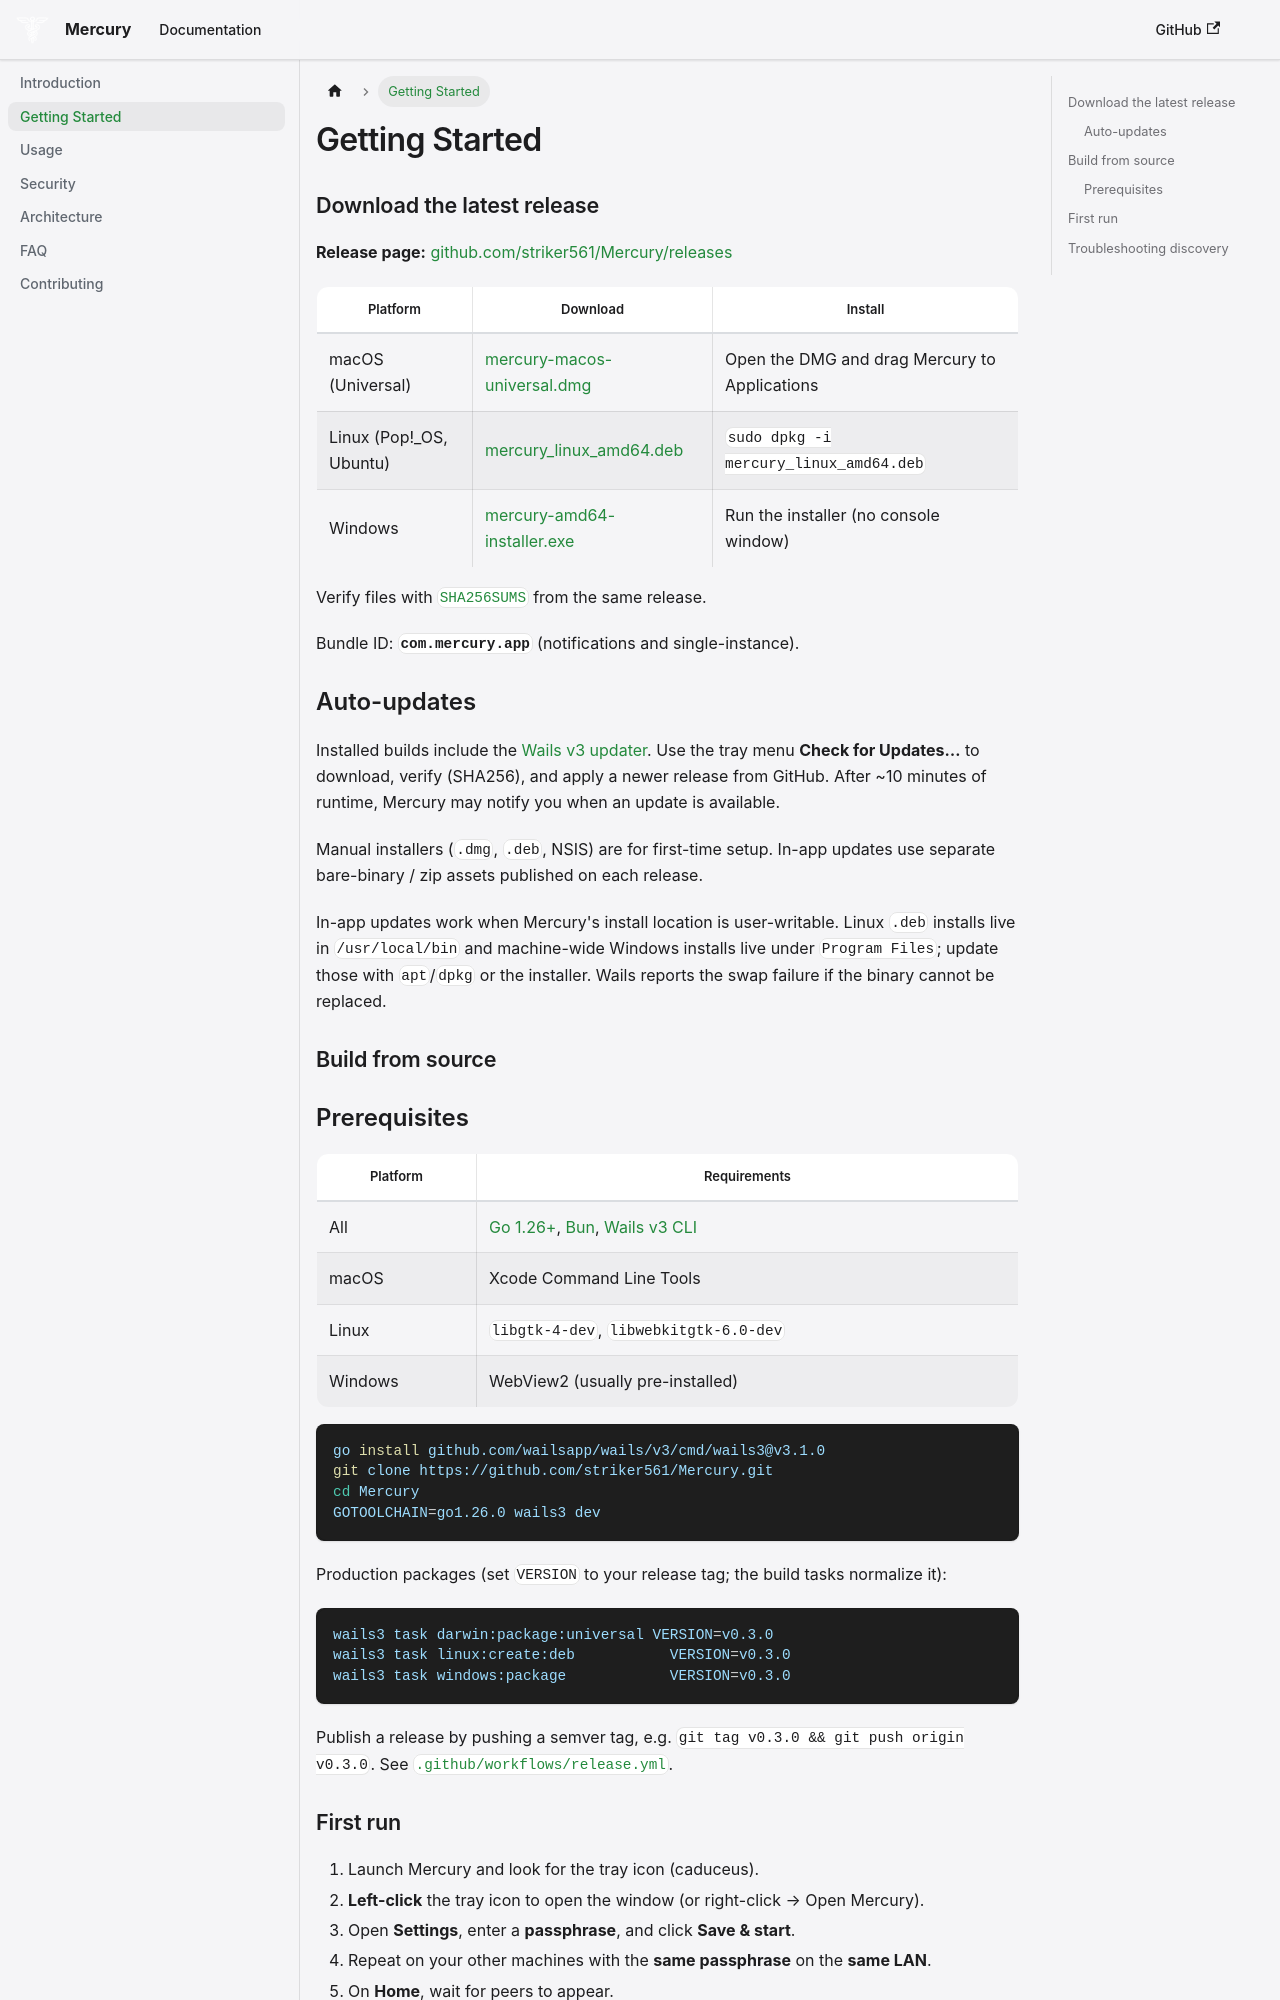

repository: striker561/Mercury · page: docs/getting-started/index.html · generator: docusaurus

---
sidebar_position: 2
---

# Getting Started

## Download the latest release

**Release page:** [github.com/striker561/Mercury/releases](https://github.com/striker561/Mercury/releases)

| Platform                 | Download                                                                                                                  | Install                                       |
| ------------------------ | ------------------------------------------------------------------------------------------------------------------------- | --------------------------------------------- |
| macOS (Universal)        | [mercury-macos-universal.dmg](https://github.com/striker561/Mercury/releases/latest/download/mercury-macos-universal.dmg) | Open the DMG and drag Mercury to Applications |
| Linux (Pop!\_OS, Ubuntu) | [mercury_linux_amd64.deb](https://github.com/striker561/Mercury/releases/latest/download/mercury_linux_amd64.deb)         | `sudo dpkg -i mercury_linux_amd64.deb`        |
| Windows                  | [mercury-amd64-installer.exe](https://github.com/striker561/Mercury/releases/latest/download/mercury-amd64-installer.exe) | Run the installer (no console window)         |

Verify files with [`SHA256SUMS`](https://github.com/striker561/Mercury/releases/latest/download/SHA256SUMS) from the same release.

Bundle ID: **`com.mercury.app`** (notifications and single-instance).

### Auto-updates

Installed builds include the [Wails v3 updater](https://v3.wails.io/guides/updater/). Use the tray menu **Check for Updates…** to download, verify (SHA256), and apply a newer release from GitHub. After ~10 minutes of runtime, Mercury may notify you when an update is available.

Manual installers (`.dmg`, `.deb`, NSIS) are for first-time setup. In-app updates use separate bare-binary / zip assets published on each release.

In-app updates work when Mercury's install location is user-writable. Linux `.deb` installs live in `/usr/local/bin` and machine-wide Windows installs live under `Program Files`; update those with `apt`/`dpkg` or the installer. Wails reports the swap failure if the binary cannot be replaced.

## Build from source
